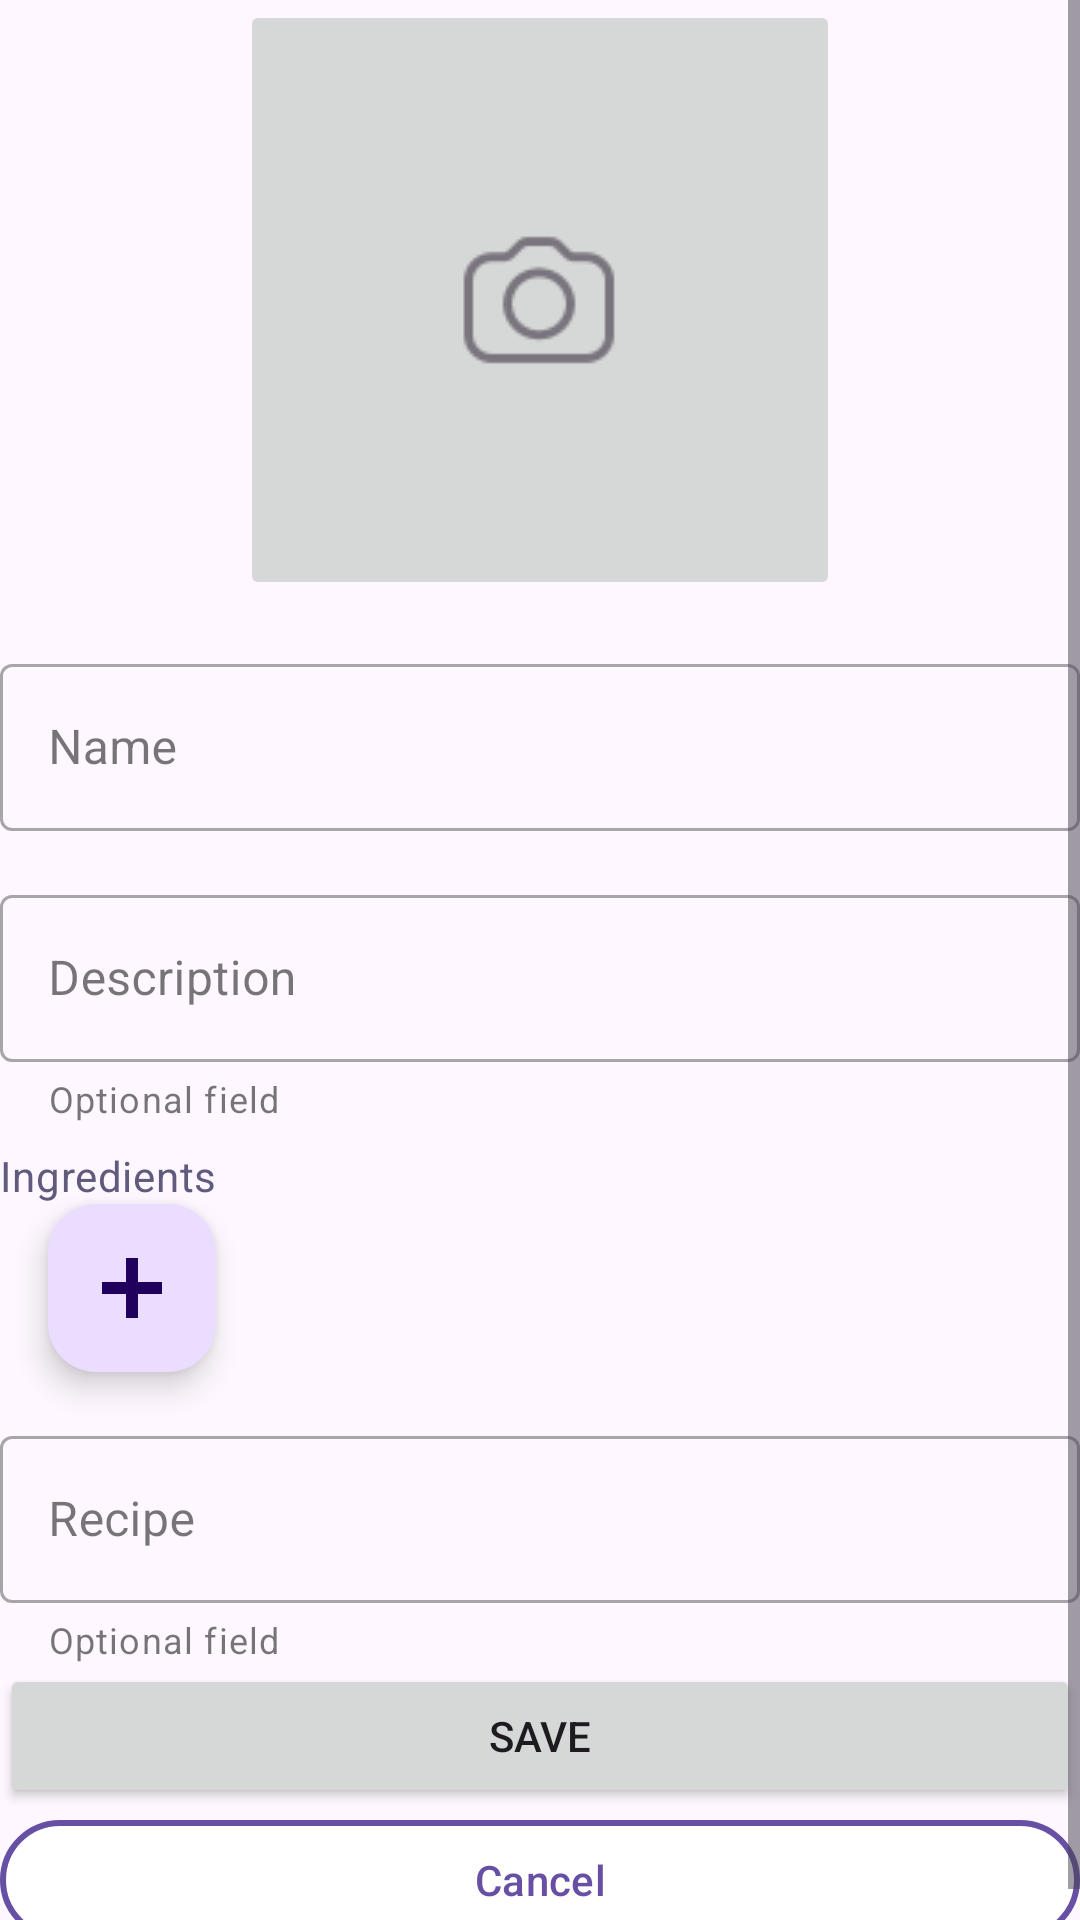

Produce the Android XML layout that renders to this screen, including the resource entries it uses.
<!-- AndroidManifest.xml: application theme Theme.SurfTestProject -->
<!-- res/layout/fragment_cocktail_creation.xml -->
<?xml version="1.0" encoding="utf-8"?>
<ScrollView xmlns:android="http://schemas.android.com/apk/res/android"
    xmlns:app="http://schemas.android.com/apk/res-auto"
    xmlns:tools="http://schemas.android.com/tools"
    android:layout_width="match_parent"
    android:layout_height="match_parent"
    android:layout_margin="16dp"
    tools:context=".ui.CocktailCreationFragment">

    <androidx.constraintlayout.widget.ConstraintLayout
        android:layout_width="match_parent"
        android:layout_height="wrap_content">

        <androidx.appcompat.widget.AppCompatImageButton
            android:id="@+id/cocktail_image"
            android:layout_width="200dp"
            android:layout_height="200dp"
            android:contentDescription="@string/your_cocktail_image"
            app:cornerRadius="8dp"
            android:src="@drawable/tiny_camera"
            android:adjustViewBounds="true"
            app:layout_constraintEnd_toEndOf="parent"
            app:layout_constraintStart_toStartOf="parent"
            app:layout_constraintTop_toTopOf="parent"
            app:strokeColor="@color/material_dynamic_neutral50" />

        <com.google.android.material.textfield.TextInputLayout
            android:id="@+id/cocktail_name"
            style="@style/Widget.MaterialComponents.TextInputLayout.OutlinedBox.Default"
            android:layout_width="match_parent"
            android:layout_height="wrap_content"
            android:hint="@string/cocktail_name"
            app:layout_constraintTop_toBottomOf="@id/cocktail_image">

            <com.google.android.material.textfield.TextInputEditText
                android:layout_width="match_parent"
                android:layout_height="wrap_content" />

        </com.google.android.material.textfield.TextInputLayout>

        <com.google.android.material.textfield.TextInputLayout
            android:id="@+id/cocktail_description"
            style="@style/Widget.MaterialComponents.TextInputLayout.OutlinedBox.Default"
            android:layout_width="match_parent"
            android:layout_height="wrap_content"
            android:hint="@string/cocktail_description"
            app:helperText="@string/optional_field"
            app:layout_constraintTop_toBottomOf="@id/cocktail_name">

            <com.google.android.material.textfield.TextInputEditText
                android:layout_width="match_parent"
                android:layout_height="wrap_content" />

        </com.google.android.material.textfield.TextInputLayout>

        <TextView
            android:id="@+id/ingredients_text"
            style="@style/MaterialAlertDialog.Material3.Body.Text"
            android:layout_width="wrap_content"
            android:layout_height="wrap_content"
            android:layout_marginTop="8dp"
            android:text="@string/ingredients"
            android:textColor="@color/material_dynamic_tertiary40"
            app:layout_constraintStart_toStartOf="parent"
            app:layout_constraintTop_toBottomOf="@id/cocktail_description" />

        <HorizontalScrollView
            android:id="@+id/ingredients_scroll_list"
            android:layout_width="wrap_content"
            android:layout_height="wrap_content"
            app:layout_constraintStart_toStartOf="parent"
            app:layout_constraintTop_toBottomOf="@id/ingredients_text">

            <LinearLayout
                android:id="@+id/ingredients_list"
                android:layout_width="wrap_content"
                android:layout_height="wrap_content"
                android:orientation="horizontal" />

        </HorizontalScrollView>

        <com.google.android.material.floatingactionbutton.FloatingActionButton
            android:id="@+id/add_ingredient_button"
            android:layout_width="wrap_content"
            android:layout_height="wrap_content"
            android:scaleType="fitCenter"
            android:layout_marginStart="16dp"
            android:src="@drawable/plus_sign"
            android:importantForAccessibility="no"
            app:layout_constraintStart_toEndOf="@id/ingredients_scroll_list"
            app:layout_constraintTop_toTopOf="@id/ingredients_scroll_list" />

        <com.google.android.material.textfield.TextInputLayout
            android:id="@+id/cocktail_recipe"
            style="@style/Widget.MaterialComponents.TextInputLayout.OutlinedBox.Default"
            android:layout_width="match_parent"
            android:layout_height="wrap_content"
            android:hint="@string/cocktail_recipe"
            app:helperText="@string/optional_field"
            app:layout_constraintTop_toBottomOf="@id/add_ingredient_button">

            <com.google.android.material.textfield.TextInputEditText
                android:layout_width="match_parent"
                android:layout_height="wrap_content" />

        </com.google.android.material.textfield.TextInputLayout>

        <Button
            android:id="@+id/save_cocktail_button"
            android:layout_width="match_parent"
            android:layout_height="wrap_content"
            android:text="@string/save"
            app:layout_constraintTop_toBottomOf="@id/cocktail_recipe" />

        <com.google.android.material.button.MaterialButton
            android:id="@+id/cancel_button"
            android:layout_width="match_parent"
            style="@style/Base.Theme.AppCompat.ReversedButton"
            android:layout_height="wrap_content"
            android:text="@string/cancel"
            app:layout_constraintTop_toBottomOf="@id/save_cocktail_button" />


    </androidx.constraintlayout.widget.ConstraintLayout>

</ScrollView>
<!-- resources referenced by this layout -->
<resources>
  <!-- drawable plus_sign (drawable) -->
  <?xml version="1.0" encoding="utf-8"?>
  <vector xmlns:android="http://schemas.android.com/apk/res/android"
      android:width="48.0dp"
      android:height="48.0dp"
      android:viewportWidth="48.0"
      android:viewportHeight="48.0">
      <path
          android:pathData="M4.0,20.0l40.0,0.0l0.0,8.0l-40.0,0.0z"
          android:fillColor="#FFFFFF"/>
      <path
          android:pathData="M20.0,4.0l8.0,0.0l0.0,40.0l-8.0,0.0z"
          android:fillColor="#FFFFFF"/>
  </vector>
  <!-- drawable tiny_camera: png bitmap (drawable, 26259 bytes) -->
  <string name="cancel">Cancel</string>
  <string name="cocktail_description">Description</string>
  <string name="cocktail_name">Name</string>
  <string name="cocktail_recipe">Recipe</string>
  <string name="ingredients">Ingredients</string>
  <string name="optional_field">Optional field</string>
  <string name="save">Save</string>
  <string name="your_cocktail_image">Your cocktail image</string>
  <style name="Base.Theme.AppCompat.ReversedButton" parent="ShapeAppearanceOverlay.Material3.Button">
          <item name="strokeColor">?attr/colorPrimary</item>
          <item name="strokeWidth">2dp</item>
          <item name="backgroundTint">?attr/colorOnPrimary</item>
          <item name="android:textColor">?attr/colorPrimary</item>
      </style>
  <style name="Widget.MaterialComponents.TextInputLayout.OutlinedBox.Default" parent="Widget.MaterialComponents.TextInputLayout.OutlinedBox">
          <item name="android:layout_marginTop">16dp</item>
          <item name="boxCornerRadiusBottomEnd">@dimen/defaultCornerRadius</item>
          <item name="boxCornerRadiusBottomStart">@dimen/defaultCornerRadius</item>
          <item name="boxCornerRadiusTopStart">@dimen/defaultCornerRadius</item>
          <item name="boxCornerRadiusTopEnd">@dimen/defaultCornerRadius</item>
      </style>
  <style name="Theme.SurfTestProject" parent="Base.Theme.SurfTestProject" />
  <style name="Base.Theme.SurfTestProject" parent="Theme.Material3.DayNight.NoActionBar">
          
          
      </style>
</resources>
